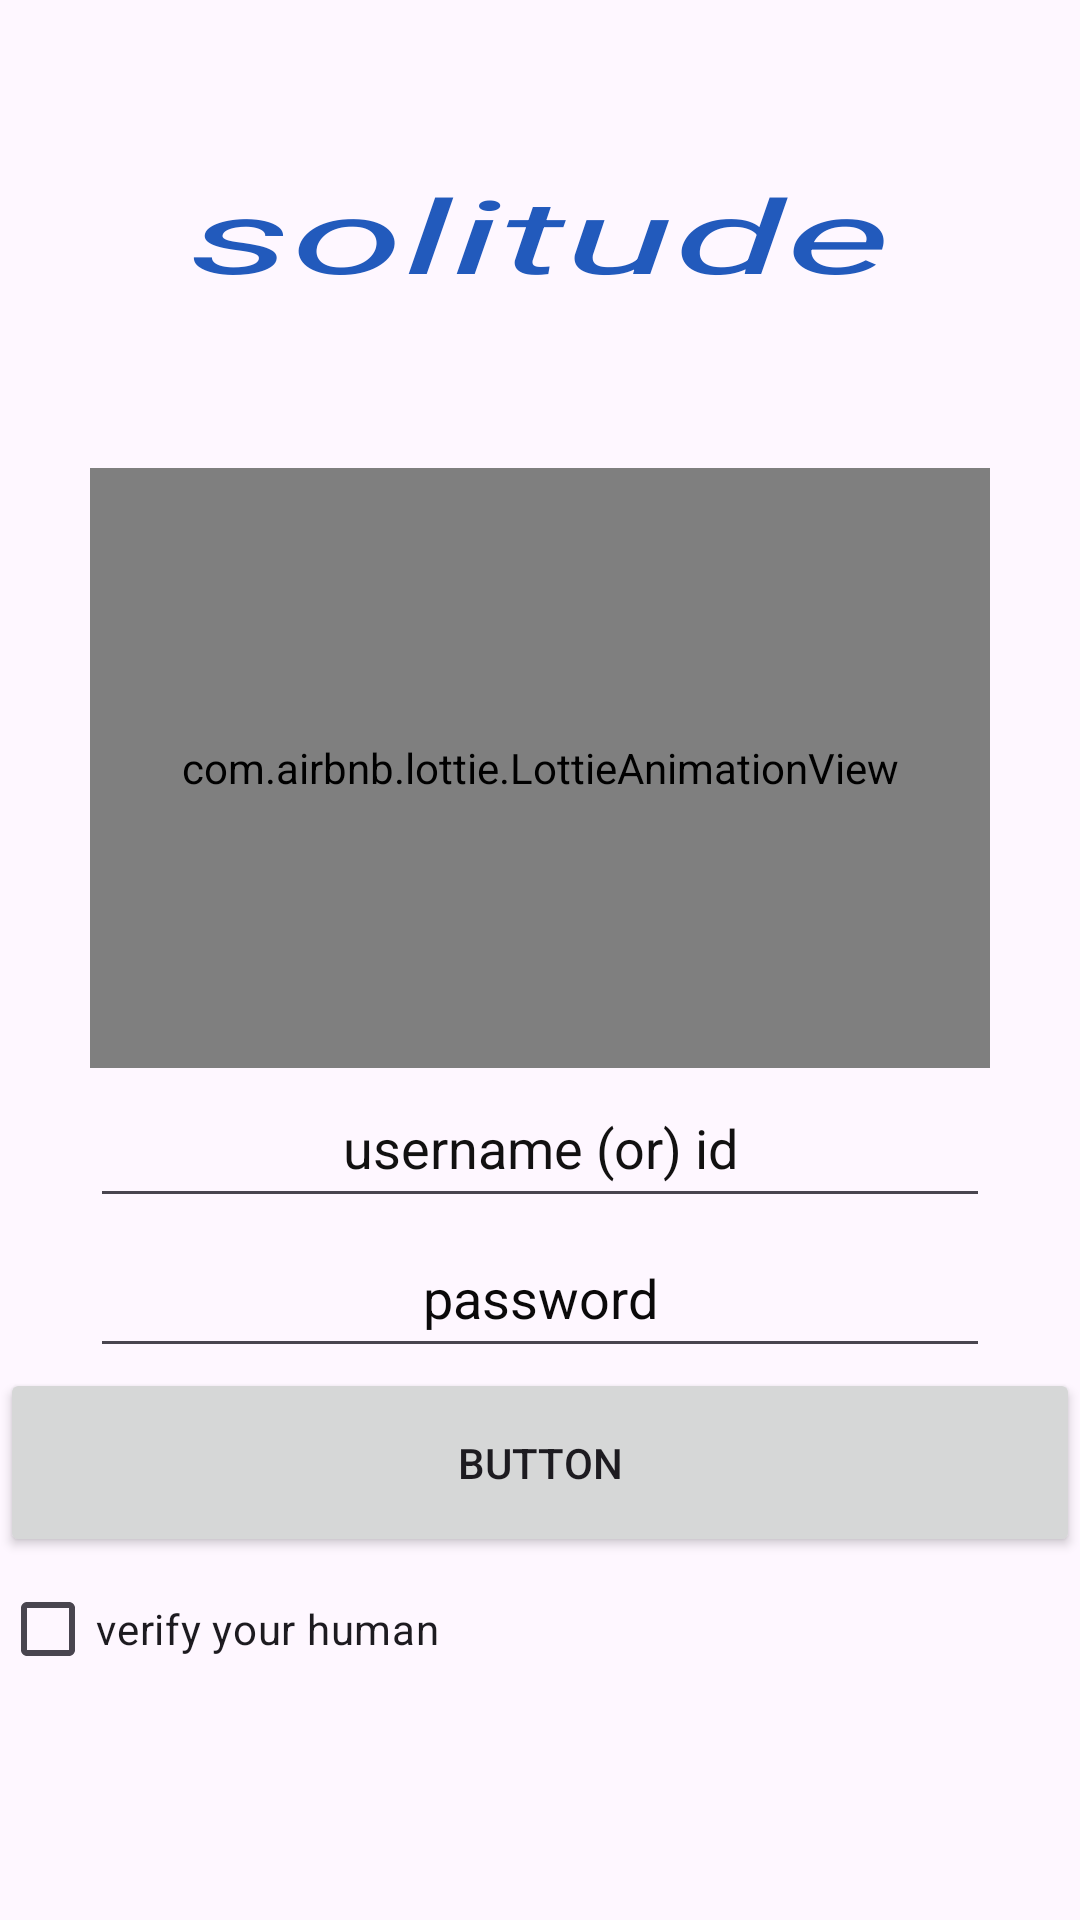

Write the Android layout XML for this screen, with the resource values it uses.
<!-- AndroidManifest.xml: application theme Theme.Productdiscriptiondisplay -->
<!-- res/layout/activity_login.xml -->
<?xml version="1.0" encoding="utf-8"?>
<LinearLayout xmlns:android="http://schemas.android.com/apk/res/android"
    xmlns:app="http://schemas.android.com/apk/res-auto"
    xmlns:tools="http://schemas.android.com/tools"
    android:layout_width="match_parent"
    android:layout_height="match_parent"
    android:orientation="vertical"
    android:background="@drawable/backgroundmain"
    tools:context=".login">

    <TextView
        android:id="@+id/textView"
        android:layout_width="match_parent"
        android:layout_height="156dp"
        android:gravity="center"
        android:text="solitude"
        android:textColor="#225ABC"
        android:textScaleX="2"
        android:textSize="34sp"
        android:textStyle="italic" />

    <com.airbnb.lottie.LottieAnimationView
        android:id="@+id/animationView"
        android:layout_width="300dp"
        android:layout_height="200dp"

        android:layout_gravity="center"
        android:foregroundGravity="center"
        app:lottie_autoPlay="true"
        app:lottie_loop="true"
        app:lottie_rawRes="@raw/productlogo2" />

    <EditText
        android:id="@+id/username"
        android:layout_width="300dp"
        android:layout_height="50dp"
        android:layout_gravity="center|center_vertical"
        android:ems="10"
        android:gravity="center"
        android:hint="username (or) id"
        android:inputType="text"
        android:textColorHint="#121111" />

    <EditText
        android:id="@+id/password"
        android:layout_width="300dp"
        android:layout_height="50dp"
        android:layout_gravity="center"
        android:ems="10"
        android:gravity="center"
        android:hint="password"
        android:inputType="text"
        android:textColorHint="#0B0A0A"
        android:textColorLink="#100303" />

    <Button
        android:id="@+id/button"
        android:layout_width="match_parent"
        android:layout_height="63dp"
        android:text="Button" />

    <CheckBox
        android:id="@+id/checkBox"
        android:layout_width="match_parent"
        android:layout_height="wrap_content"
        android:text="verify your human" />


</LinearLayout>
<!-- resources referenced by this layout -->
<resources>
  <style name="Theme.Productdiscriptiondisplay" parent="Base.Theme.Productdiscriptiondisplay" />
  <style name="Base.Theme.Productdiscriptiondisplay" parent="Theme.Material3.DayNight.NoActionBar">
          
          
      </style>
</resources>
